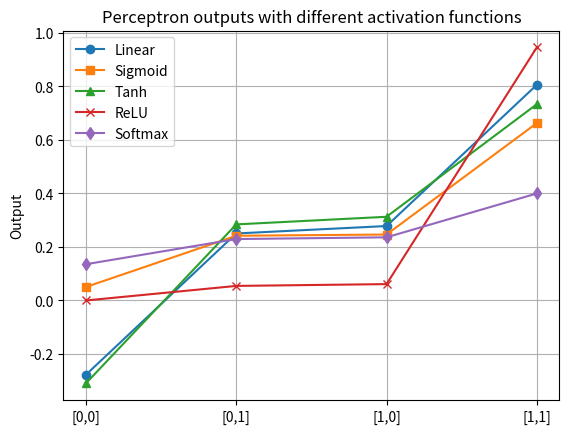

This chart was generated by the following Python code:
#!/usr/bin/env python
# coding: utf-8

# In[1]:


import numpy as np
import matplotlib.pyplot as plt

class Perceptron:
    def __init__(self, input_size, activation='linear'):
        self.weights = np.zeros(input_size)
        self.bias = 0
        self.activation = activation

    def activate(self, x):
        if self.activation == 'linear':
            return x
        elif self.activation == 'sigmoid':
            return 1 / (1 + np.exp(-x))
        elif self.activation == 'tanh':
            return np.tanh(x)
        elif self.activation == 'relu':
            return np.maximum(0, x)
        elif self.activation == 'softmax':
            
            return x  
        else:
            return x

    def softmax_batch(self, x_array):
        exps = np.exp(x_array - np.max(x_array))
        return exps / np.sum(exps)

    def predict(self, inputs):
        linear_output = np.dot(inputs, self.weights) + self.bias
        if self.activation == 'softmax':
            
            return linear_output
        return self.activate(linear_output)

    def train(self, training_inputs, labels, epochs=100, lr=0.1):
        for _ in range(epochs):
            for inputs, label in zip(training_inputs, labels):
                output = self.predict(inputs)
                error = label - output
                self.weights += lr * error * inputs
                self.bias += lr * error


inputs = np.array([[0,0], [0,1], [1,0], [1,1]])
labels = np.array([0, 0, 0, 1])


p_linear = Perceptron(2, activation='linear')
p_linear.train(inputs, labels)
out_linear = [p_linear.predict(i) for i in inputs]

p_sigmoid = Perceptron(2, activation='sigmoid')
p_sigmoid.train(inputs, labels)
out_sigmoid = [p_sigmoid.predict(i) for i in inputs]

p_tanh = Perceptron(2, activation='tanh')
p_tanh.train(inputs, labels)
out_tanh = [p_tanh.predict(i) for i in inputs]

p_relu = Perceptron(2, activation='relu')
p_relu.train(inputs, labels)
out_relu = [p_relu.predict(i) for i in inputs]

p_softmax = Perceptron(2, activation='softmax')
p_softmax.train(inputs, labels)
logits_softmax = [p_softmax.predict(i) for i in inputs]
out_softmax = p_softmax.softmax_batch(np.array(logits_softmax))

print("Predictions using Linear activation:")
for x, y in zip(inputs, out_linear):
    print(f"Input: {x}, Output: {y:.4f}")

print("\nPredictions using Sigmoid activation:")
for x, y in zip(inputs, out_sigmoid):
    print(f"Input: {x}, Output: {y:.4f}")

print("\nPredictions using Tanh activation:")
for x, y in zip(inputs, out_tanh):
    print(f"Input: {x}, Output: {y:.4f}")

print("\nPredictions using ReLU activation:")
for x, y in zip(inputs, out_relu):
    print(f"Input: {x}, Output: {y:.4f}")

print("\nPredictions using Softmax activation:")
for x, y in zip(inputs, out_softmax):
    print(f"Input: {x}, Output: {y:.4f}")

x_axis = ['[0,0]', '[0,1]', '[1,0]', '[1,1]']
plt.plot(x_axis, out_linear, label='Linear', marker='o')
plt.plot(x_axis, out_sigmoid, label='Sigmoid', marker='s')
plt.plot(x_axis, out_tanh, label='Tanh', marker='^')
plt.plot(x_axis, out_relu, label='ReLU', marker='x')
plt.plot(x_axis, out_softmax, label='Softmax', marker='d')
plt.ylabel('Output')
plt.title('Perceptron outputs with different activation functions')
plt.legend()
plt.grid(True)
plt.show()


# In[ ]:




